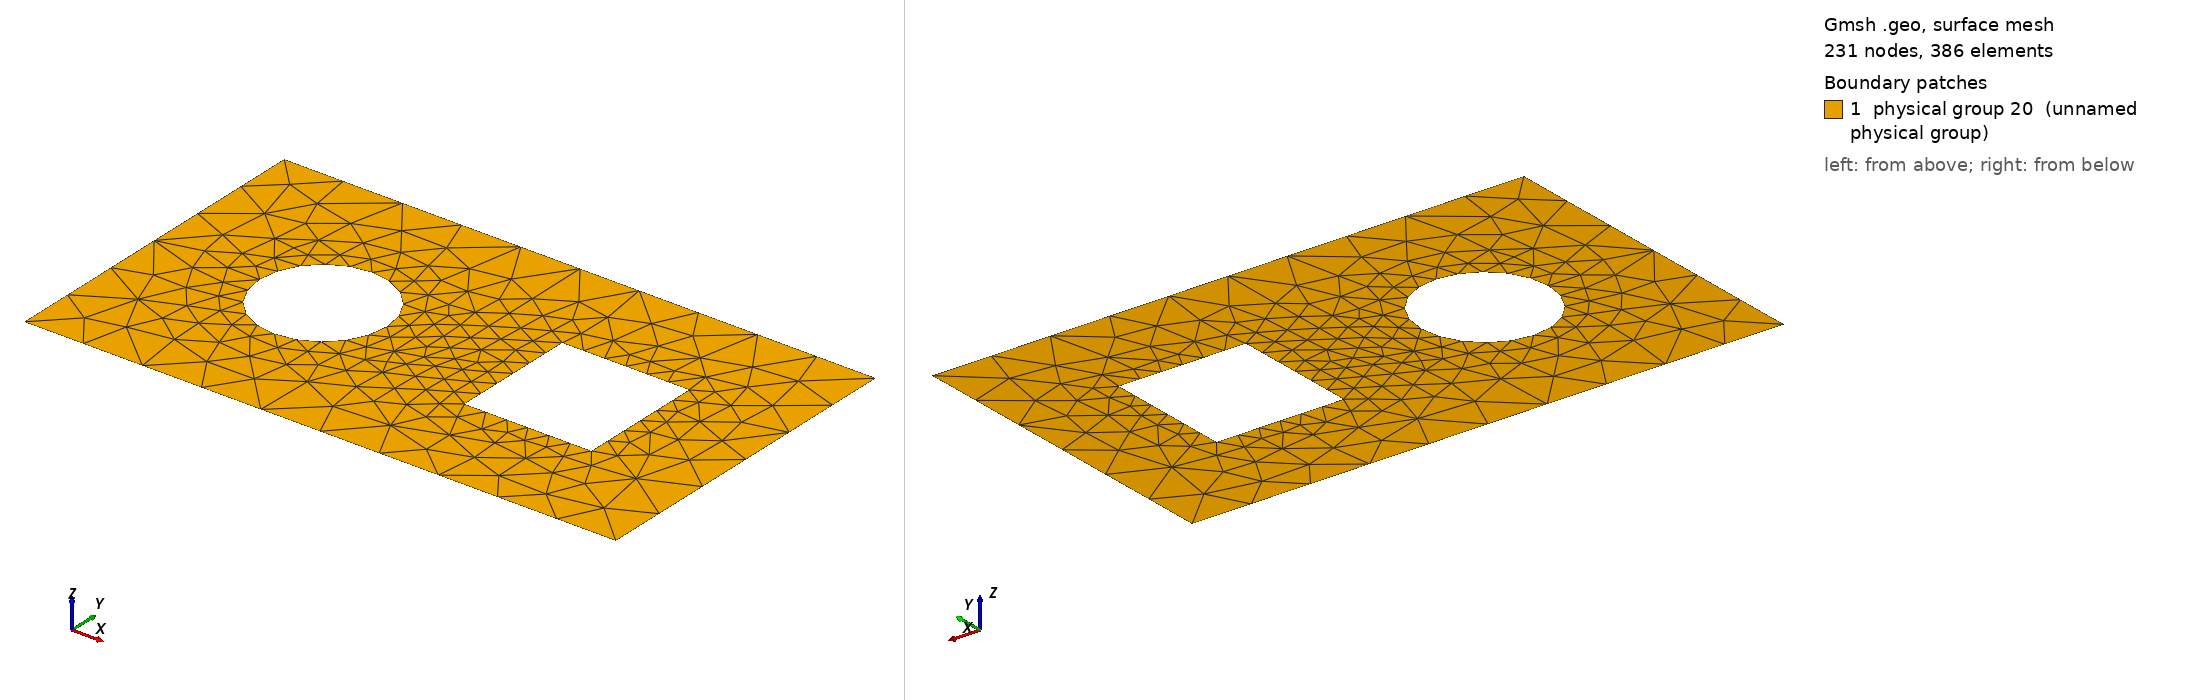

Gmsh geometry script, surface-meshed: 231 nodes, 386 surface elements. Boundary patches (legend numbers): 1 physical group 20 (unnamed physical group). Left view from above one corner, right view from below the opposite corner. Legend entries are the model's physical surfaces. The drawing asked Gmsh for element sizes between 1% and 20% of the model's largest extent; the script's own settings can give other sizes.

=== circle_and_square_in_rectangle_res2.geo (drawn) ===
res = 0.15;
resc = 0.05;
ress = 0.05;
R = 0.15;
d = 0.3;
H = 0.4;
W = 0.7;
Point(1) = {-W, -H, 0, res};
Point(2) = {-W, H, 0, res};
Point(3) = {W, H, 0, res};
Point(4) = {W, -H, 0, res};
Point(5) = {-d, 0, 0, resc};
Point(6) = {-d-R, 0, 0, resc};
Point(7) = {-d+R, 0, 0, resc};
Point(8) = {-d, R, 0, resc};
Point(9) = {-d, -R, 0, resc};
Point(10) = {d-R, -R, 0, ress};
Point(11) = {d+R, -R, 0, ress};
Point(12) = {d+R, R, 0, ress};
Point(13) = {d-R, R, 0, ress};
Line(1) = {2, 1};
Line(2) = {1, 4};
Line(3) = {4, 3};
Line(4) = {3, 2};
Line(5) = {13, 10};
Line(6) = {10, 11};
Line(7) = {11, 12};
Line(8) = {12, 13};
Circle(9) = {6, 5, 9};
Circle(10) = {9, 5, 7};
Circle(11) = {7, 5, 8};
Circle(12) = {8, 5, 6};
Line Loop(13) = {1, 2, 3, 4};
Line Loop(14) = {12, 9, 10, 11};
Line Loop(15) = {5, 6, 7, 8};
Plane Surface(16) = {13, 14, 15};
Physical Line(17) = {1, 4, 3, 2};
Physical Line(18) = {9, 12, 11, 10};
Physical Line(19) = {5, 8, 7, 6};
Physical Surface(20) = {16};
